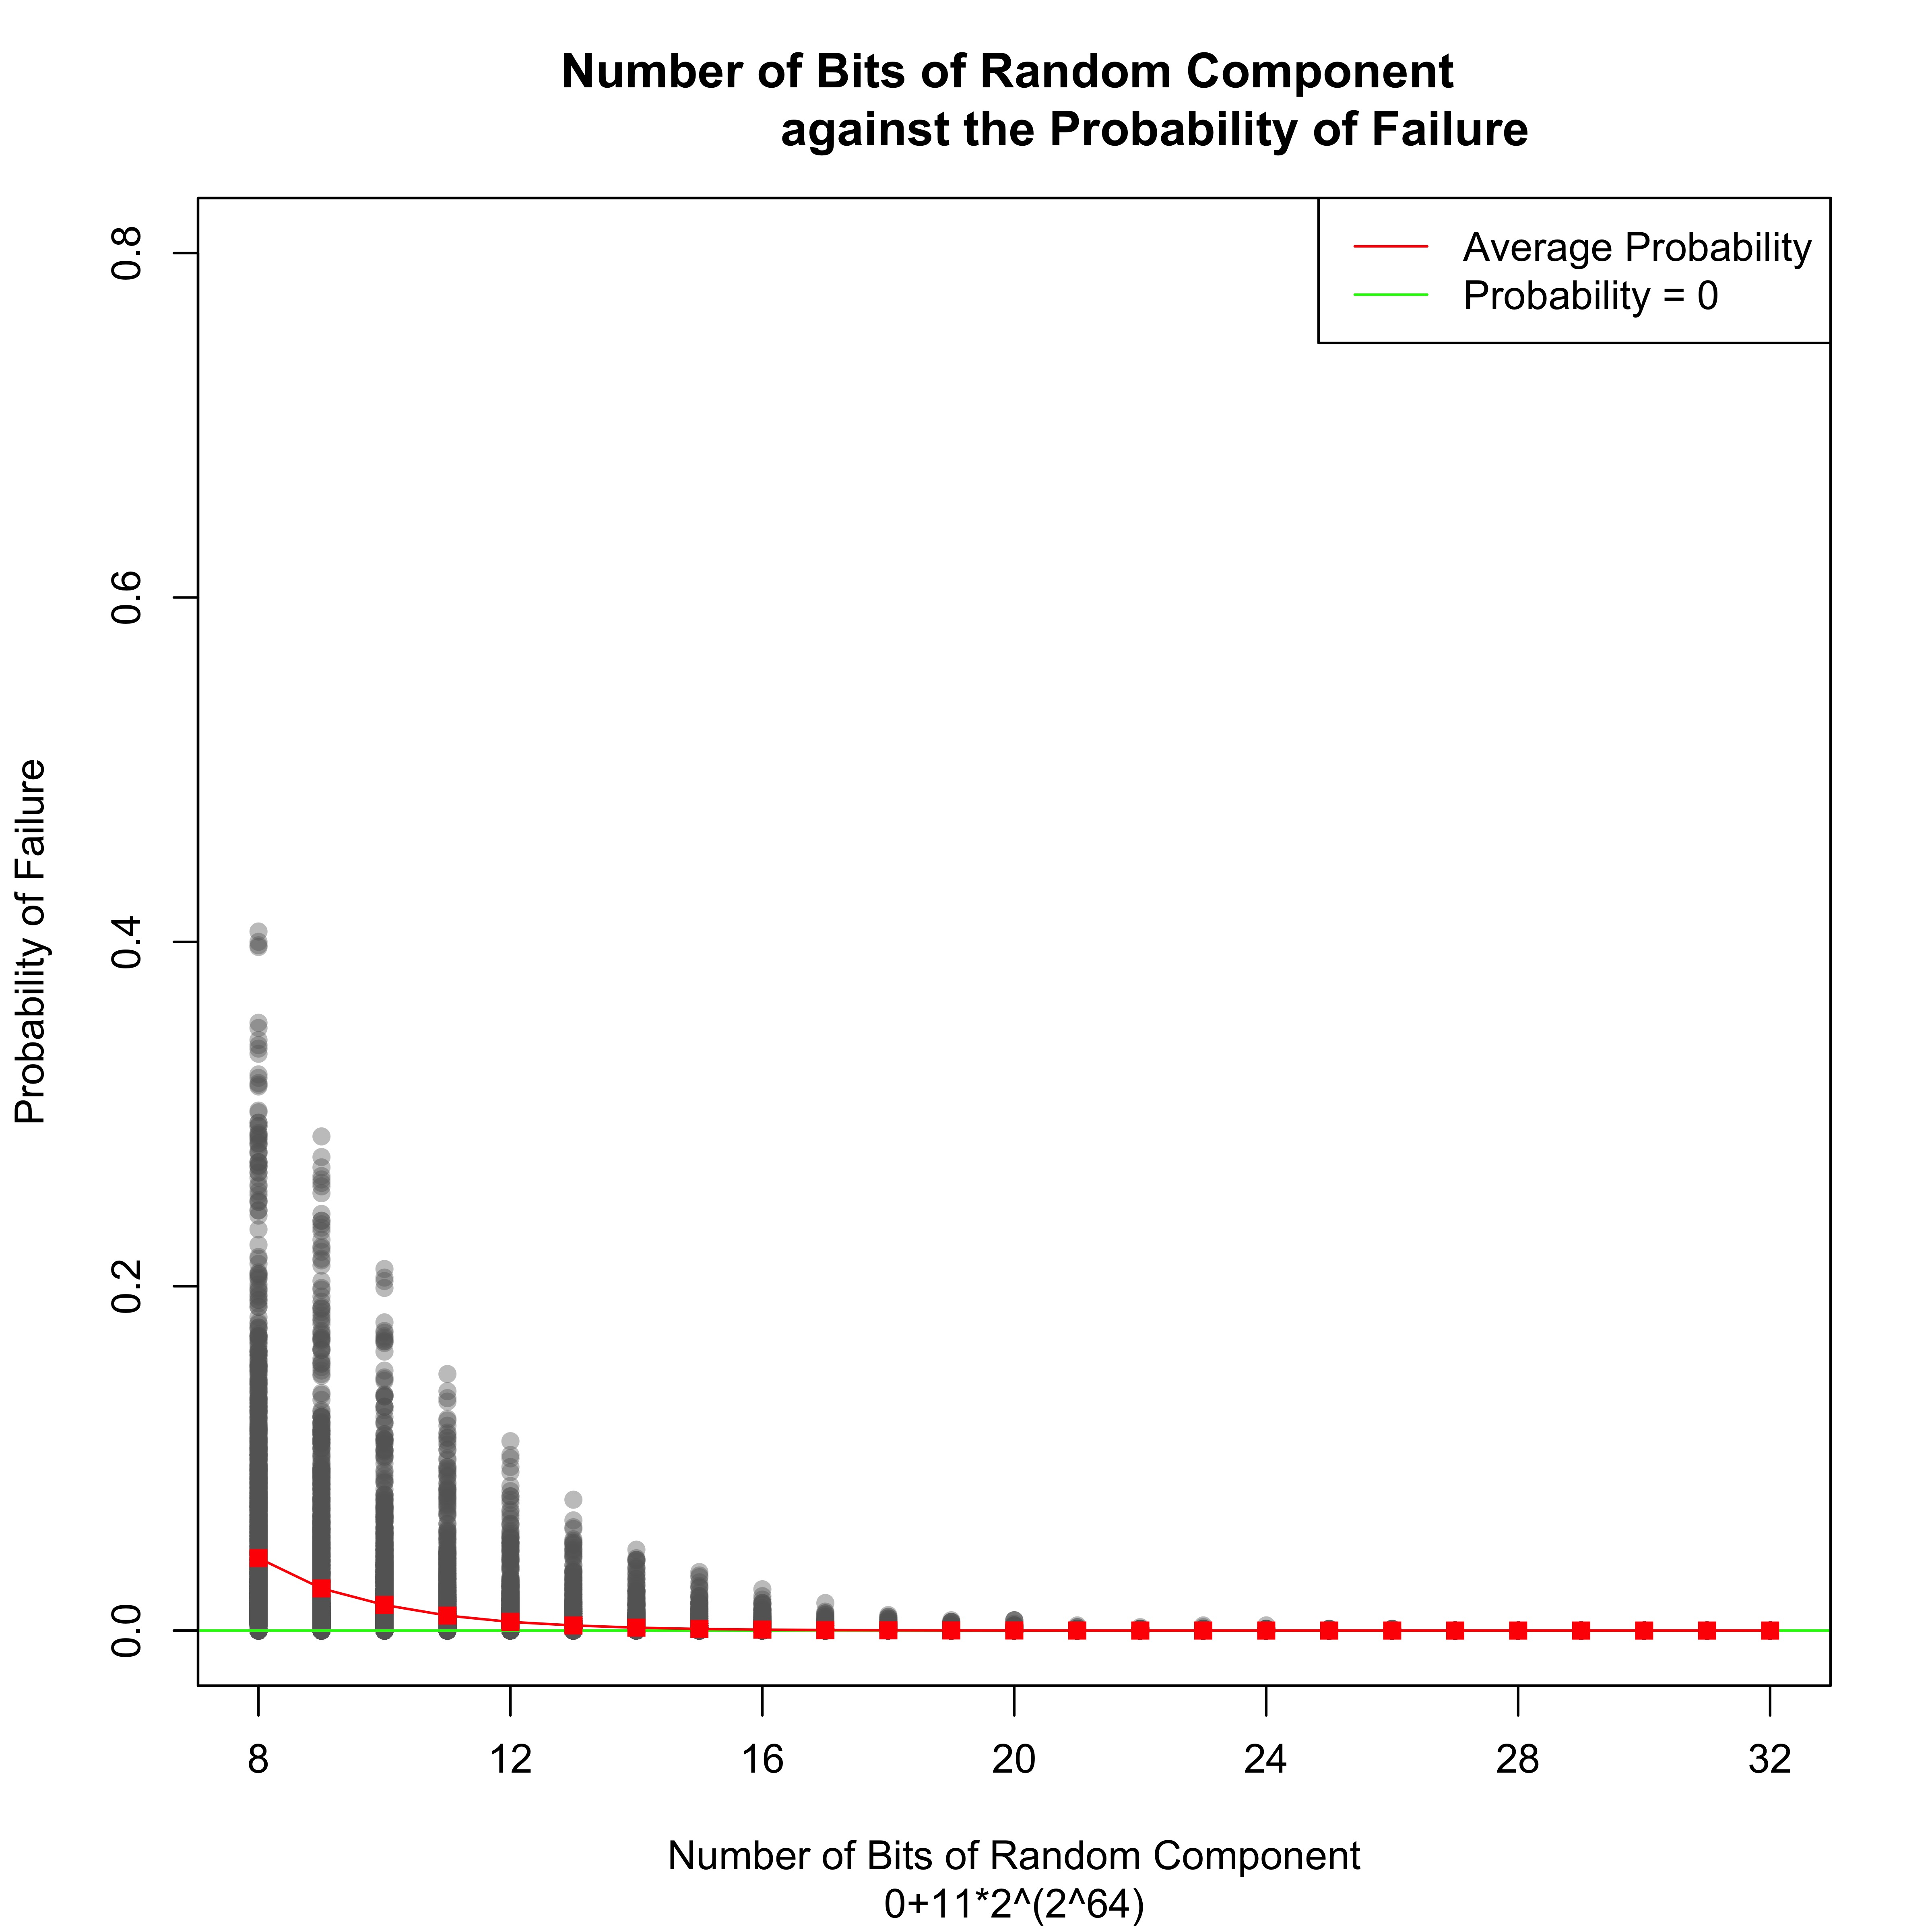

The data file committed next to this chart (first rows):
lenX, lenY, bits, proba
76, 75, 8, 0.012
76, 75, 9, 0
76, 75, 10, 0.003
76, 75, 11, 0.005
76, 75, 12, 0.002
76, 75, 13, 0.001
76, 75, 14, 0
76, 75, 15, 0
76, 75, 16, 0
76, 75, 17, 0
76, 75, 18, 0
76, 75, 19, 0
76, 75, 20, 0
76, 75, 21, 0
76, 75, 22, 0
76, 75, 23, 0
76, 75, 24, 0
76, 75, 25, 0
76, 75, 26, 0
76, 75, 27, 0
76, 75, 28, 0
76, 75, 29, 0
76, 75, 30, 0
76, 75, 31, 0
76, 75, 32, 0
76, 74, 8, 0.095
76, 74, 9, 0.058
76, 74, 10, 0.034
76, 74, 11, 0.023
76, 74, 12, 0.015
76, 74, 13, 0.007
76, 74, 14, 0.005
76, 74, 15, 0.003
76, 74, 16, 0
76, 74, 17, 0.002
76, 74, 18, 0.001
76, 74, 19, 0
76, 74, 20, 0
76, 74, 21, 0
76, 74, 22, 0
76, 74, 23, 0
76, 74, 24, 0
76, 74, 25, 0
76, 74, 26, 0
76, 74, 27, 0
76, 74, 28, 0
76, 74, 29, 0
76, 74, 30, 0
76, 74, 31, 0
76, 74, 32, 0
76, 73, 8, 0.044
76, 73, 9, 0.026
76, 73, 10, 0.008
76, 73, 11, 0.003
76, 73, 12, 0.004
76, 73, 13, 0.004
76, 73, 14, 0
76, 73, 15, 0
76, 73, 16, 0
76, 73, 17, 0
... 50,040 more rows
